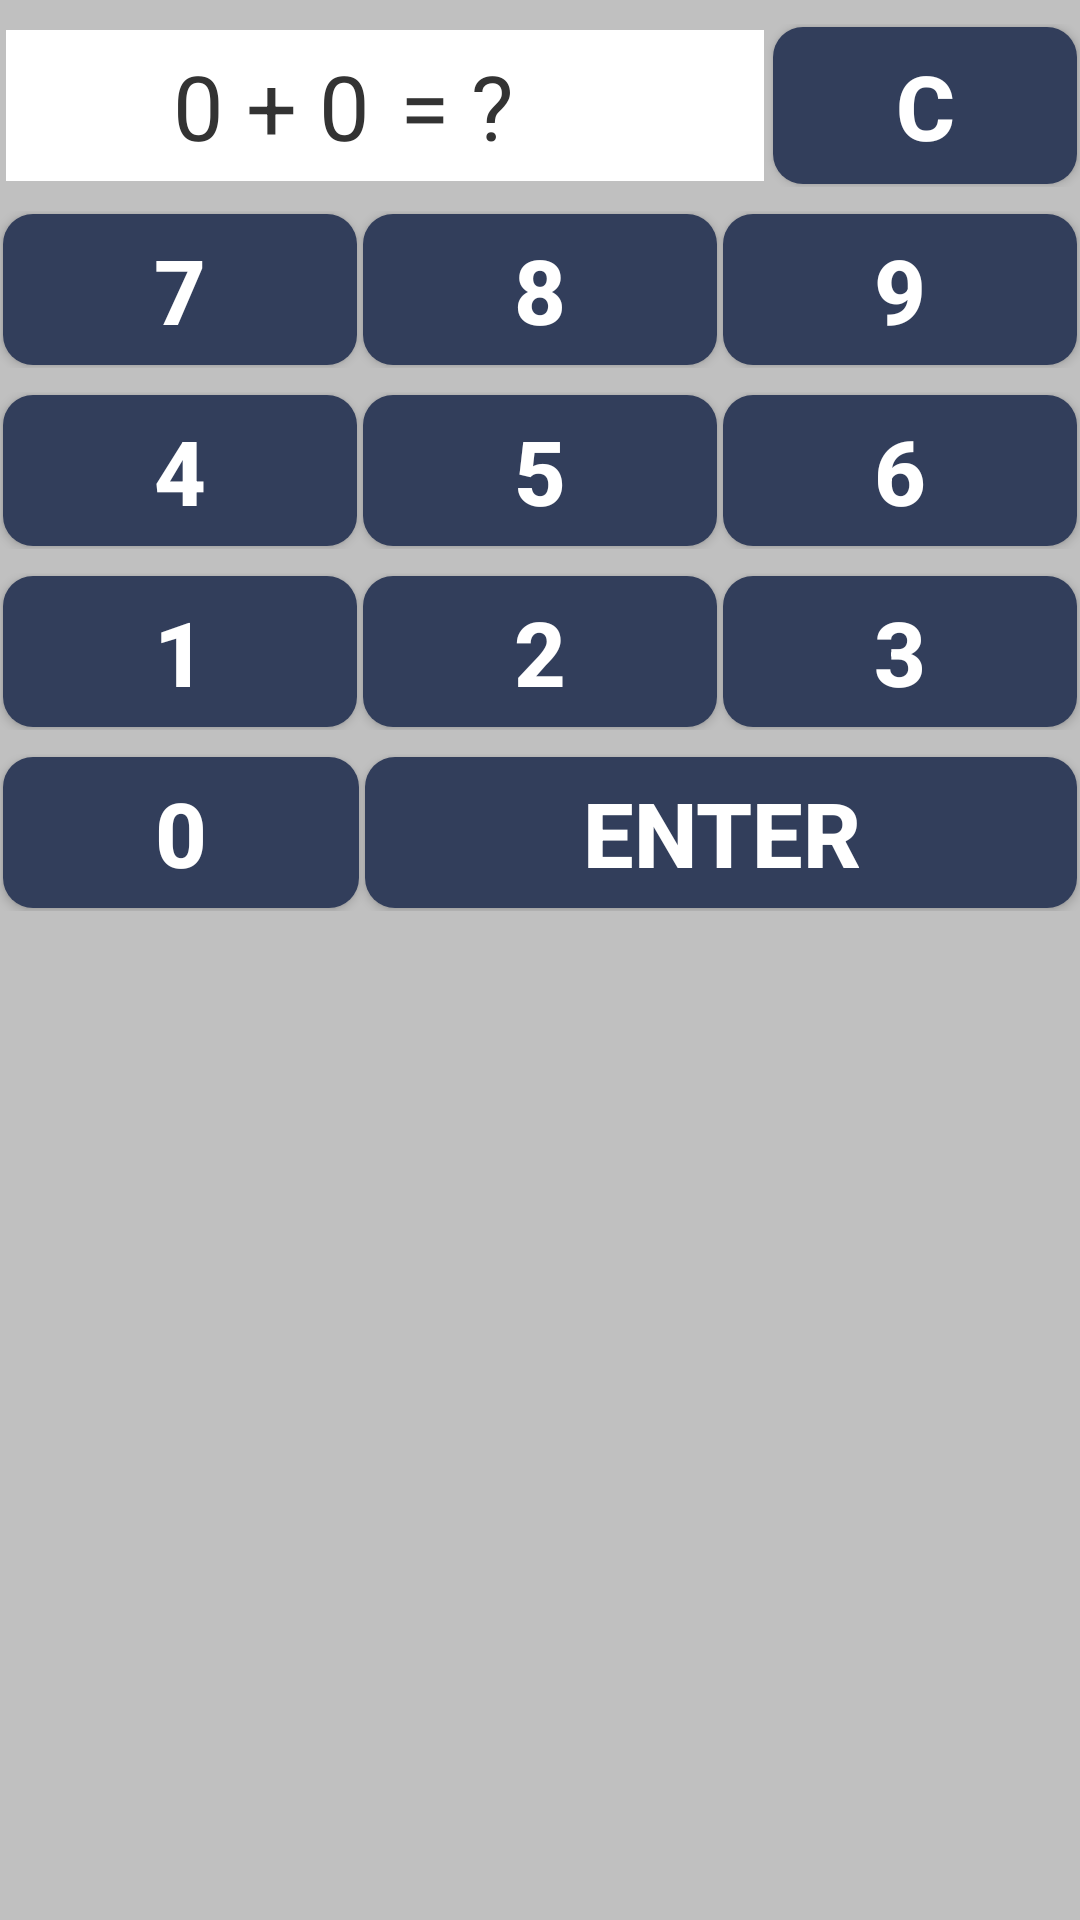

Produce the Android XML layout that renders to this screen, including the resource entries it uses.
<!-- AndroidManifest.xml: application theme AppTheme -->
<!-- res/layout/activity_play_game.xml -->
<LinearLayout xmlns:android="http://schemas.android.com/apk/res/android"
    android:layout_width="match_parent"
    android:layout_height="match_parent"
    android:background="@drawable/app_back"
    android:orientation="vertical" >


    <LinearLayout
        android:layout_width="fill_parent"
        android:layout_height="wrap_content"
        android:layout_marginBottom="@dimen/spacing"
        android:orientation="horizontal" >

        <ImageView
            android:id="@+id/response"
            android:layout_width="wrap_content"
            android:layout_height="wrap_content"
            android:layout_gravity="center|left"
            android:layout_weight="1"
            android:contentDescription="result"
            android:src="@drawable/tick" />

        <TextView
            android:id="@+id/score"
            android:layout_width="wrap_content"
            android:layout_height="match_parent"
            android:layout_weight="1"
            android:gravity="center|right"
            android:paddingRight="20dp"
            android:text="Score: 0"
            android:textColor="#ffffffff"
            android:textSize="25dp"
            android:textStyle="bold" />
    </LinearLayout>

    <LinearLayout
        android:layout_width="fill_parent"
        android:layout_height="wrap_content"
        android:layout_marginBottom="@dimen/spacing"
        android:orientation="horizontal" >

        <TextView
            android:id="@+id/question"
            android:layout_width="0dp"
            android:layout_height="match_parent"
            android:layout_marginBottom="2dp"
            android:layout_marginLeft="2dp"
            android:layout_marginTop="2dp"
            android:layout_weight="1"
            android:background="#ffffffff"
            android:gravity="center|right"
            android:padding="5dp"
            android:text="0 + 0"
            android:textColor="#ff333333"
            android:textSize="30sp" />

        <TextView
            android:id="@+id/answer"
            android:layout_width="0dp"
            android:layout_height="match_parent"
            android:layout_marginBottom="2dp"
            android:layout_marginRight="2dp"
            android:layout_marginTop="2dp"
            android:layout_weight="1"
            android:background="#ffffffff"
            android:gravity="center|left"
            android:padding="5dp"
            android:text="= ?"
            android:textColor="#ff333333"
            android:textSize="30sp" />

        <Button
            android:id="@+id/clear"
            android:layout_width="0dp"
            android:layout_height="match_parent"
            android:layout_margin="1dp"
            android:layout_weight="0.80"
            android:background="@drawable/custom_background"
            android:layout_marginLeft="5dp"
            android:layout_marginRight="5dp"
            android:textColor="@android:color/background_light"
            android:gravity="center"
            android:padding="5dp"
            android:text="C"

            android:textSize="30sp"
            android:textStyle="bold" />
    </LinearLayout>

    <LinearLayout
        android:layout_width="fill_parent"
        android:layout_height="wrap_content"

        android:layout_marginBottom="@dimen/spacing"
        android:orientation="horizontal" >

        <Button
            android:id="@+id/btn7"
            android:layout_width="0dp"
            android:layout_height="match_parent"
            android:layout_margin="1dp"
            android:layout_weight="1"
            android:background="@drawable/custom_background"
            android:layout_marginLeft="5dp"
            android:layout_marginRight="5dp"
            android:textColor="@android:color/background_light"
            android:gravity="center"
            android:padding="5dp"
            android:tag="7"
            android:text="7"

            android:textSize="30sp"
            android:textStyle="bold" />

        <Button
            android:id="@+id/btn8"
            android:layout_width="0dp"
            android:layout_height="match_parent"
            android:layout_margin="1dp"
            android:layout_weight="1"
            android:background="@drawable/custom_background"
            android:layout_marginLeft="5dp"
            android:layout_marginRight="5dp"
            android:textColor="@android:color/background_light"
            android:gravity="center"
            android:padding="5dp"
            android:tag="8"
            android:text="8"

            android:textSize="30sp"
            android:textStyle="bold" />

        <Button
            android:id="@+id/btn9"
            android:layout_width="0dp"
            android:layout_height="match_parent"
            android:layout_margin="1dp"
            android:layout_weight="1"
            android:background="@drawable/custom_background"

            android:textColor="@android:color/background_light"
            android:gravity="center"
            android:padding="5dp"
            android:tag="9"
            android:text="9"

            android:textSize="30sp"
            android:textStyle="bold" />
    </LinearLayout>

    <LinearLayout
        android:layout_width="fill_parent"
        android:layout_height="wrap_content"
        android:layout_marginBottom="@dimen/spacing"
        android:orientation="horizontal" >

        <Button
            android:id="@+id/btn4"
            android:layout_width="0dp"
            android:layout_height="match_parent"
            android:layout_margin="1dp"
            android:layout_weight="1"
            android:background="@drawable/custom_background"

            android:textColor="@android:color/background_light"
            android:gravity="center"
            android:padding="5dp"
            android:tag="4"
            android:text="4"

            android:textSize="30sp"
            android:textStyle="bold" />

        <Button
            android:id="@+id/btn5"
            android:layout_width="0dp"
            android:layout_height="match_parent"
            android:layout_margin="1dp"
            android:layout_weight="1"
            android:background="@drawable/custom_background"

            android:textColor="@android:color/background_light"
            android:gravity="center"
            android:padding="5dp"
            android:tag="5"
            android:text="5"

            android:textSize="30sp"
            android:textStyle="bold" />

        <Button
            android:id="@+id/btn6"
            android:layout_width="0dp"
            android:layout_height="match_parent"
            android:layout_margin="1dp"
            android:layout_weight="1"
            android:background="@drawable/custom_background"

            android:textColor="@android:color/background_light"
            android:gravity="center"
            android:padding="5dp"
            android:tag="6"
            android:text="6"

            android:textSize="30sp"
            android:textStyle="bold" />
    </LinearLayout>

    <LinearLayout
        android:layout_width="fill_parent"
        android:layout_height="wrap_content"
        android:layout_marginBottom="@dimen/spacing"
        android:orientation="horizontal" >

        <Button
            android:id="@+id/btn1"
            android:layout_width="0dp"
            android:layout_height="match_parent"
            android:layout_margin="1dp"
            android:layout_weight="1"
            android:background="@drawable/custom_background"

            android:textColor="@android:color/background_light"
            android:gravity="center"
            android:padding="5dp"
            android:tag="1"
            android:text="1"

            android:textSize="30sp"
            android:textStyle="bold" />

        <Button
            android:id="@+id/btn2"
            android:layout_width="0dp"
            android:layout_height="match_parent"
            android:layout_margin="1dp"
            android:layout_weight="1"
            android:background="@drawable/custom_background"

            android:textColor="@android:color/background_light"
            android:gravity="center"
            android:padding="5dp"
            android:tag="2"
            android:text="2"
            android:textSize="30sp"
            android:textStyle="bold" />

        <Button
            android:id="@+id/btn3"
            android:layout_width="0dp"
            android:layout_height="match_parent"
            android:layout_margin="1dp"
            android:layout_weight="1"
            android:background="@drawable/custom_background"

            android:textColor="@android:color/background_light"
            android:gravity="center"
            android:padding="5dp"
            android:tag="3"
            android:text="3"

            android:textSize="30sp"
            android:textStyle="bold" />
    </LinearLayout>

    <LinearLayout
        android:layout_width="fill_parent"
        android:layout_height="wrap_content"
        android:layout_marginBottom="@dimen/spacing"
        android:orientation="horizontal" >

        <Button
            android:id="@+id/btn0"
            android:layout_width="0dp"
            android:layout_height="match_parent"
            android:layout_margin="1dp"
            android:layout_weight="1"
            android:background="@drawable/custom_background"

            android:textColor="@android:color/background_light"
            android:gravity="center"
            android:padding="5dp"
            android:tag="0"
            android:text="0"

            android:textSize="30sp"
            android:textStyle="bold" />

        <Button
            android:id="@+id/enter"
            android:layout_width="0dp"
            android:layout_height="match_parent"
            android:layout_margin="1dp"
            android:layout_weight="2"
            android:background="@drawable/custom_background"

            android:textColor="@android:color/background_light"
            android:gravity="center"
            android:padding="5dp"
            android:text="Enter"

            android:textSize="30sp"
            android:textStyle="bold" />
    </LinearLayout>

</LinearLayout>
<!-- resources referenced by this layout -->
<resources>
  <dimen name="spacing">8dp</dimen>
  <!-- drawable app_back (drawable) -->
  <?xml version="1.0" encoding="utf-8"?>
  <shape xmlns:android="http://schemas.android.com/apk/res/android"
      android:dither="true" >
  
      <gradient
          android:angle="90"
          android:endColor="#C0C0C0"
          android:startColor="#C0C0C0" />
  
  </shape>
  <!-- drawable custom_background (drawable) -->
  <?xml version="1.0" encoding="utf-8"?>
  <shape xmlns:android="http://schemas.android.com/apk/res/android"
      android:shape="rectangle">
      <gradient
          android:startColor="@color/colorPrimary"
          android:centerColor="@color/colorPrimary"
          android:endColor="@color/colorPrimary"
          android:type="linear"
  
          android:angle="0"/>
      <corners android:radius="10dip" />
  </shape>
  <style name="AppTheme" parent="Theme.AppCompat.Light.DarkActionBar">
          
          <item name="colorPrimary">@color/colorPrimary</item>
          <item name="colorPrimaryDark">@color/colorPrimaryDark</item>
          <item name="colorAccent">@color/colorAccent</item>
          <item name="android:alertDialogTheme">@style/Theme.AppCompat.Light.Dialog.Alert</item>
      </style>
  <color name="colorPrimary">#323e5b</color>
  <color name="colorPrimaryDark">#455070</color>
  <color name="colorAccent">#455070</color>
</resources>
